Labelled photos from "retinal_images", an image-classification folder in prisi8379/Retiscan_Miniproject. The possible labels are: mild diabetic retinopathy, moderate diabetic retinopathy, proliferative diabetic retinopathy, severe diabetic retinopathy.

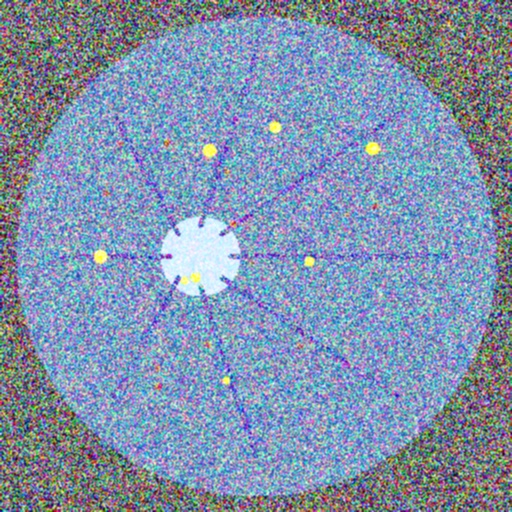
Label: severe diabetic retinopathy

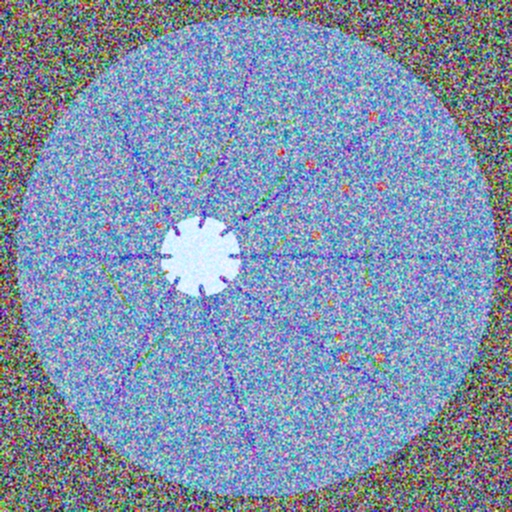
Label: proliferative diabetic retinopathy

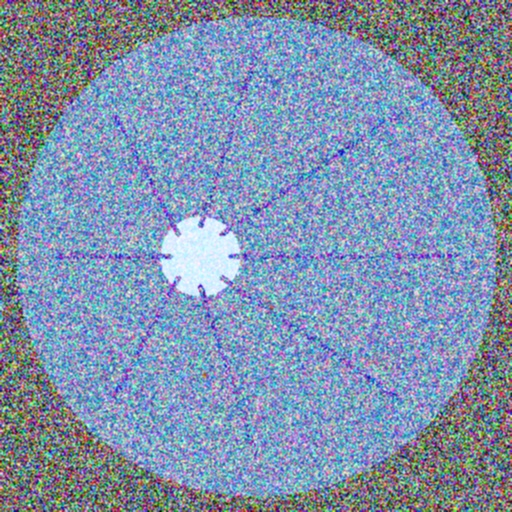
Label: mild diabetic retinopathy

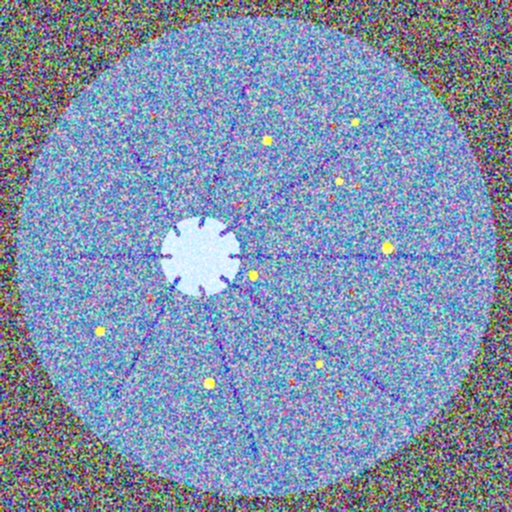
Label: severe diabetic retinopathy

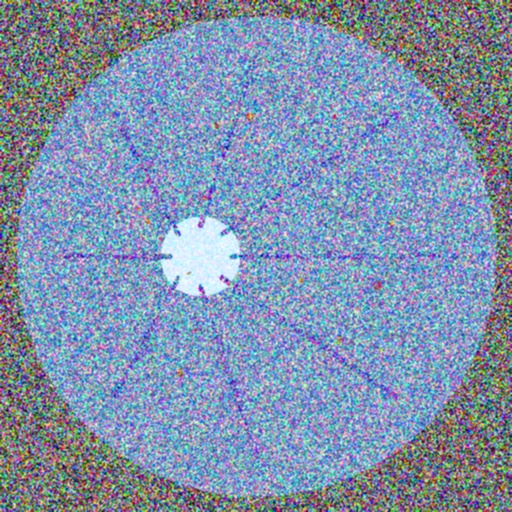
Label: moderate diabetic retinopathy

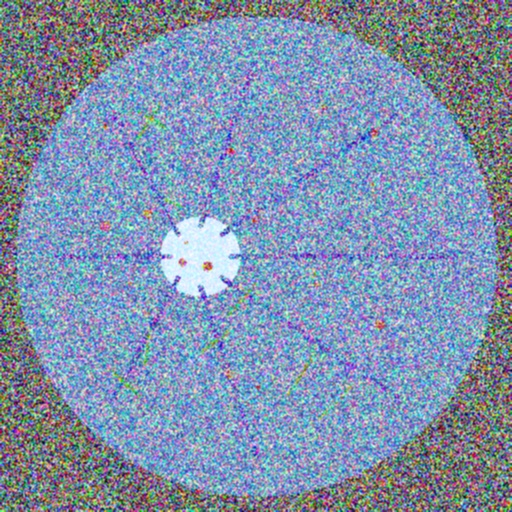
Label: proliferative diabetic retinopathy
